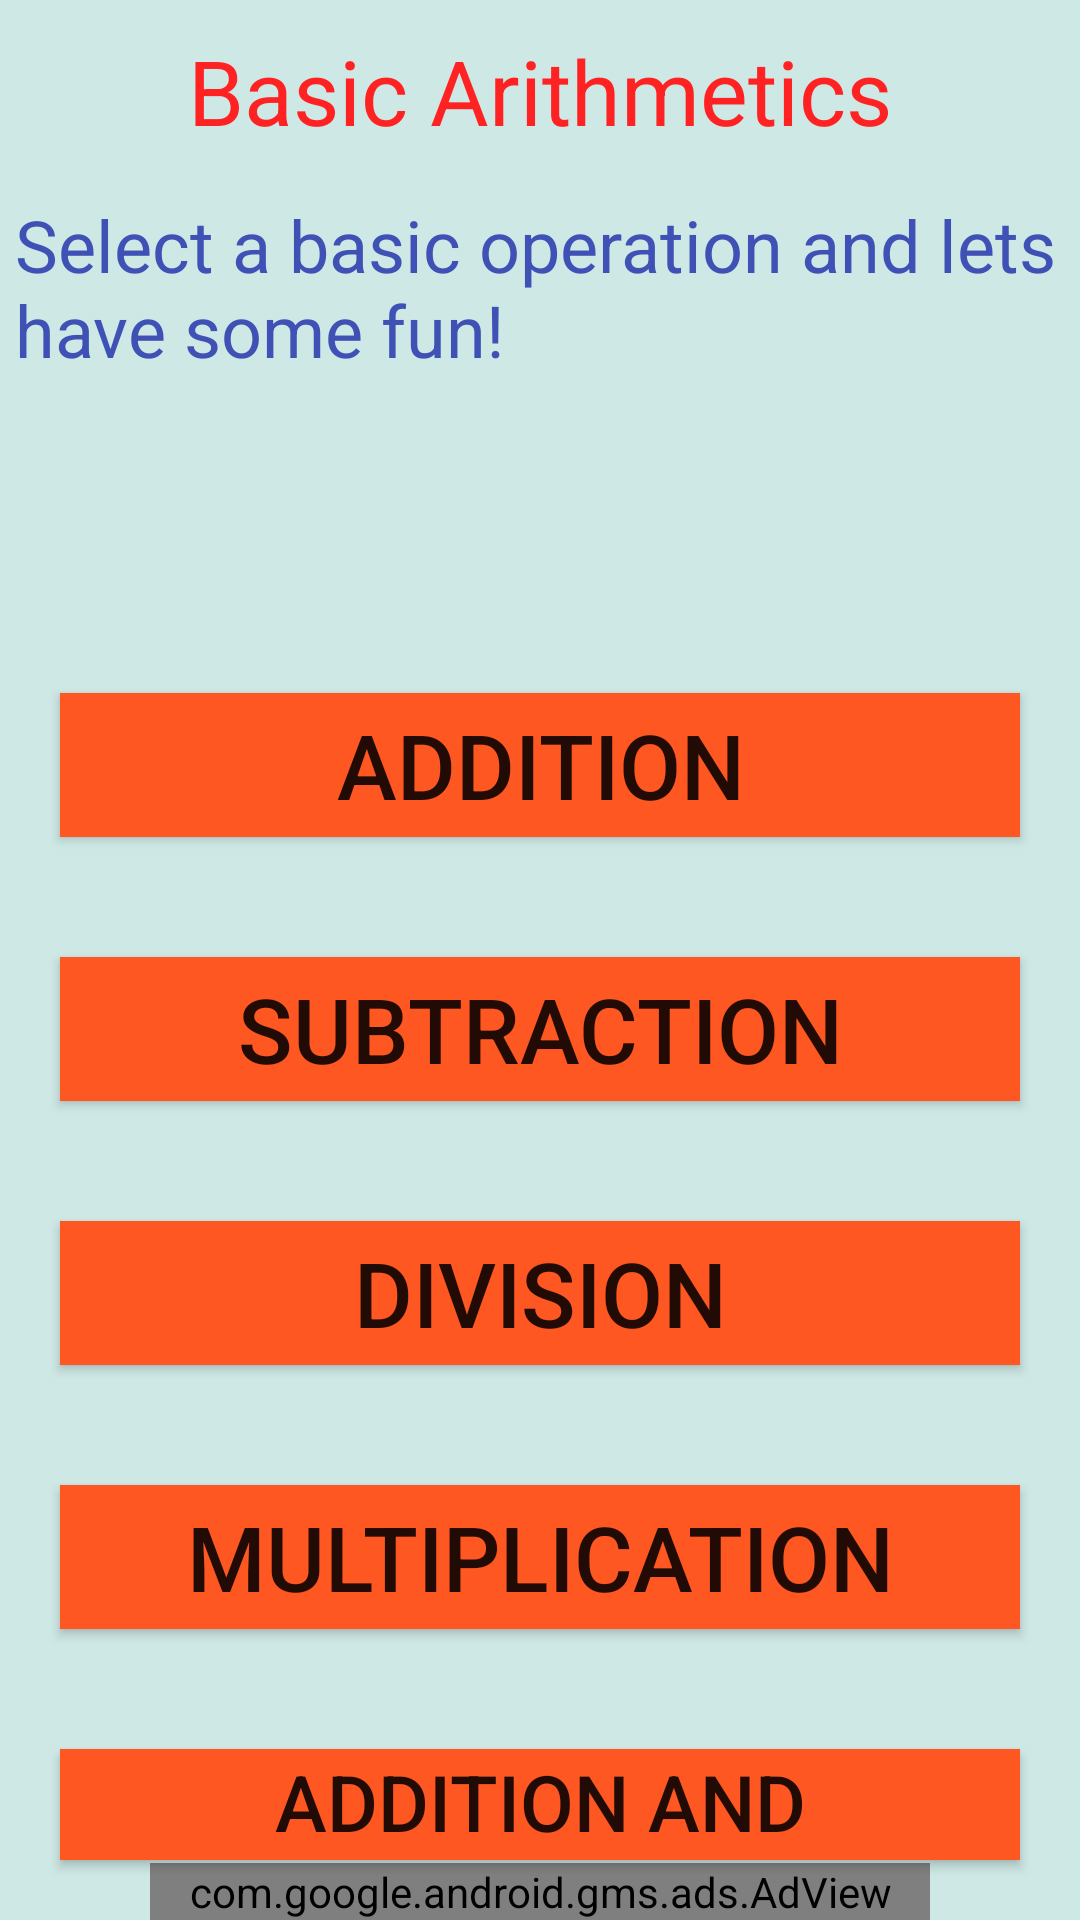

Reconstruct the res/layout file that produces this screen, plus the resources it refers to.
<!-- AndroidManifest.xml: application theme AppTheme -->
<!-- res/layout/activity_main.xml -->
<?xml version="1.0" encoding="utf-8"?>
<RelativeLayout xmlns:android="http://schemas.android.com/apk/res/android"
    xmlns:app="http://schemas.android.com/apk/res-auto"
    xmlns:tools="http://schemas.android.com/tools"
    android:layout_width="match_parent"
    android:layout_height="match_parent"
    android:background="#2D009688"
    tools:context=".MainActivity">
    <TextView
        android:layout_width="wrap_content"
        android:layout_height="wrap_content"
        android:text="@string/game_title"
        android:textSize="30sp"
        android:id="@+id/gameTitle"
        android:textColor="#FF2222"
        android:layout_centerHorizontal="true"
        android:layout_marginTop="10dp"
        />

    <TextView
        android:layout_width="wrap_content"
        android:layout_height="wrap_content"
        android:layout_below="@id/gameTitle"
        android:layout_marginTop="10dp"
        android:padding="5dp"
        android:id="@+id/gameInstructions"
        android:text="@string/game_instructions"
        android:textColor="#3F51B5"
        android:textSize="24sp" />

        <Button
            android:layout_width="match_parent"
            android:layout_height="wrap_content"
            android:text="ADDITION"
            android:id="@+id/btnAddition"
            android:textSize="30sp"
            android:layout_marginTop="100dp"
            android:layout_marginLeft="20dp"
            android:layout_marginRight="20dp"
            android:layout_marginBottom="20dp"
            android:layout_below="@id/gameInstructions"
            android:onClick="btnAddition"
            android:background="#FF5722"
            />
        <Button
            android:layout_width="match_parent"
            android:layout_height="wrap_content"
            android:text="SUBTRACTION"
            android:layout_below="@id/btnAddition"
            android:layout_margin="20dp"
            android:onClick="btnSubtraction"
            android:id="@+id/btnSubtraction"
            android:textSize="30sp"
            android:background="#FF5722"
            />
        <Button
            android:layout_width="match_parent"
            android:layout_height="wrap_content"
            android:text="DIVISION"
            android:layout_below="@id/btnSubtraction"
            android:layout_margin="20dp"
            android:onClick="btnDivision"
            android:id="@+id/btnDivision"
            android:textSize="30sp"
            android:background="#FF5722"
            />
        <Button
            android:layout_width="match_parent"
            android:layout_height="wrap_content"
            android:text="MULTIPLICATION"
            android:layout_below="@id/btnDivision"
            android:layout_margin="20dp"
            android:id="@+id/btnMultiplication"
            android:textSize="30sp"
            android:onClick="btnMultiplication"
            android:background="#FF5722"
            />
        <Button
        android:layout_width="match_parent"
        android:layout_height="wrap_content"
        android:text="ADDITION AND SUBTRACTION"
        android:layout_below="@id/btnMultiplication"
        android:layout_margin="20dp"
        android:onClick="btnAddSubtract"
        android:id="@+id/btnAddSubtract"
        android:textSize="26sp"
        android:background="#FF5722"
        />
    <com.google.android.gms.ads.AdView
        xmlns:ads="http://schemas.android.com/apk/res-auto"
        android:id="@+id/adView"
        android:layout_width="match_parent"
        android:layout_height="wrap_content"
        android:layout_marginLeft="50dp"
        android:layout_marginRight="50dp"
        android:layout_centerHorizontal="true"
        android:layout_alignParentBottom="true"
        ads:adSize="BANNER"
        ads:adUnitId="ca-app-pub-9738106405881817/5594681929">
    </com.google.android.gms.ads.AdView>





</RelativeLayout>
<!-- resources referenced by this layout -->
<resources>
  <string name="game_instructions">Select a basic operation and lets have some fun!</string>
  <string name="game_title">Basic Arithmetics</string>
  <style name="AppTheme" parent="Theme.AppCompat.Light.NoActionBar">
          
          <item name="android:windowFullscreen">true</item>
          <item name="android:screenOrientation">portrait</item>
          <item name="colorPrimary">@color/colorPrimary</item>
          <item name="colorPrimaryDark">@color/colorPrimaryDark</item>
          <item name="colorAccent">@color/colorAccent</item>
      </style>
  <!-- not gathered from this repository: default colours our renderer supplied (Android Studio template values) -->
  <color name="colorPrimary">#FF6200EE</color>
  <color name="colorPrimaryDark">#FF3700B3</color>
  <color name="colorAccent">#FF03DAC5</color>
</resources>
